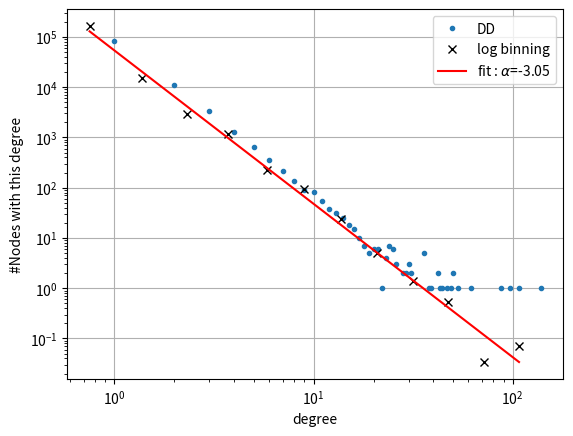

Reproduce this figure in Python. (Note: this script raises an exception after producing the figure.)
import numpy as np
from matplotlib import pyplot as plt
import time
from scipy.optimize import curve_fit
from scipy import stats


def histo(d_out):
    '''Création de l'histogramme (degree distribution) à partir d'une liste de degrés.
    
    d_out : liste de degrés.
    indice : abscisse de l'histogramme.
    hist : ordonnée de l'histogramme (ie nombre de fois où la valeur d'absisse apparait dans d_out.'''

    hist = {key:0 for key in set(d_out)}
    for d in d_out:
        hist[d] += 1    
    return list(hist.keys()), list(hist.values())



########################
### Logarithmic binning


def log_binning(x,y,a=1.5):
    '''Retourne le binning de l'histogramme en entrée.
    Typiquement, x est indice et y hist.
    a > 1 determine le pas de l'intervalle : quand a augmente, les intervalles 
    sont moins nombreux mais plus précis.
    En sortie, on a deux liste contenant les abscisses et ordonnées des points
    obtenus par le log binning.'''
    if a<=1:
        raise Exception('a must be > 1 to have correct intervals.')

    n = range(int(np.log(x[-1]) / np.log(a))+2)
    power_x = [a**i for i in n]
    y_bin = stats.binned_statistic(x, y, 'sum', bins=power_x)[0]
    x_bin = [(a**(i+1) + a**i -1)/2 for i in n]

    diff_x = np.array(power_x[1:])-np.array(power_x[:-1])
    y_bin = np.array(y_bin) / diff_x
#    x_plot = [(a**(i+1) + a**i -1)/2 for i in n]

    y_bin_end = []
    x_bin_end = []
    for i in range(len(y_bin)):
        if y_bin[i]>0:
            y_bin_end.append(y_bin[i])
            x_bin_end.append(x_bin[i])

    return x_bin[:-1], y_bin


def plot_d(indice,hist, a = 1.5, cut_beggining = 0, cut_end = 'end'):
    '''Trace la distribution des degrés, coupée si besoin.
    cut_beggining et cut_end déterminent le début et la fin de ce qu'on veut prendre.'''
    x,y = log_binning(indice,hist, a=a)
    if cut_end=='end':
        cut_end=len(x)
    logx = np.log(np.array(x))
    logy = np.log(np.array(y))
    fit = np.polyfit(logx[cut_beggining:cut_end],logy[cut_beggining:cut_end],1)
    print(fit)

    plt.loglog(indice,hist, '.', label='DD')#, color='blue')
    plt.loglog(x,y,'x', label='log binning', color='black')
    plt.loglog(x[cut_beggining:cut_end],[xx**fit[0]*np.exp(fit[1]) for xx in x[cut_beggining:cut_end]], label=r'fit : $\alpha$={}'.format(round(fit[0],3)), color='red')
    
    plt.xlabel('degree')
    plt.ylabel('#Nodes with this degree')
    plt.legend()
    plt.grid()
    plt.rcParams.update({'font.size': 16})



### Fit
    

def PL_function(x, a, b):
    '''power-law function.'''
    return a*x**b


'''curve_fit(func,x_out,y_out): Fit la courbe (x_out,y_out) par la fonction func.
    popt1_out correspond à la pente.'''


#'''Exemple :
d = [5,5,2,2,1,1,1,1,1]
d = [int(1/Pi) for Pi in np.random.power(2.5, 10**5)] # On crée une power-law avec 10**5 points et de pente -2.5
indice, hist = histo(d)
plot_d(indice, hist)

x, y = log_binning(indice, hist,a=1.5)
fit_parameters, cov = curve_fit(PL_function, x, y)
slope = fit_parameters[0]
print(slope)
#'''



